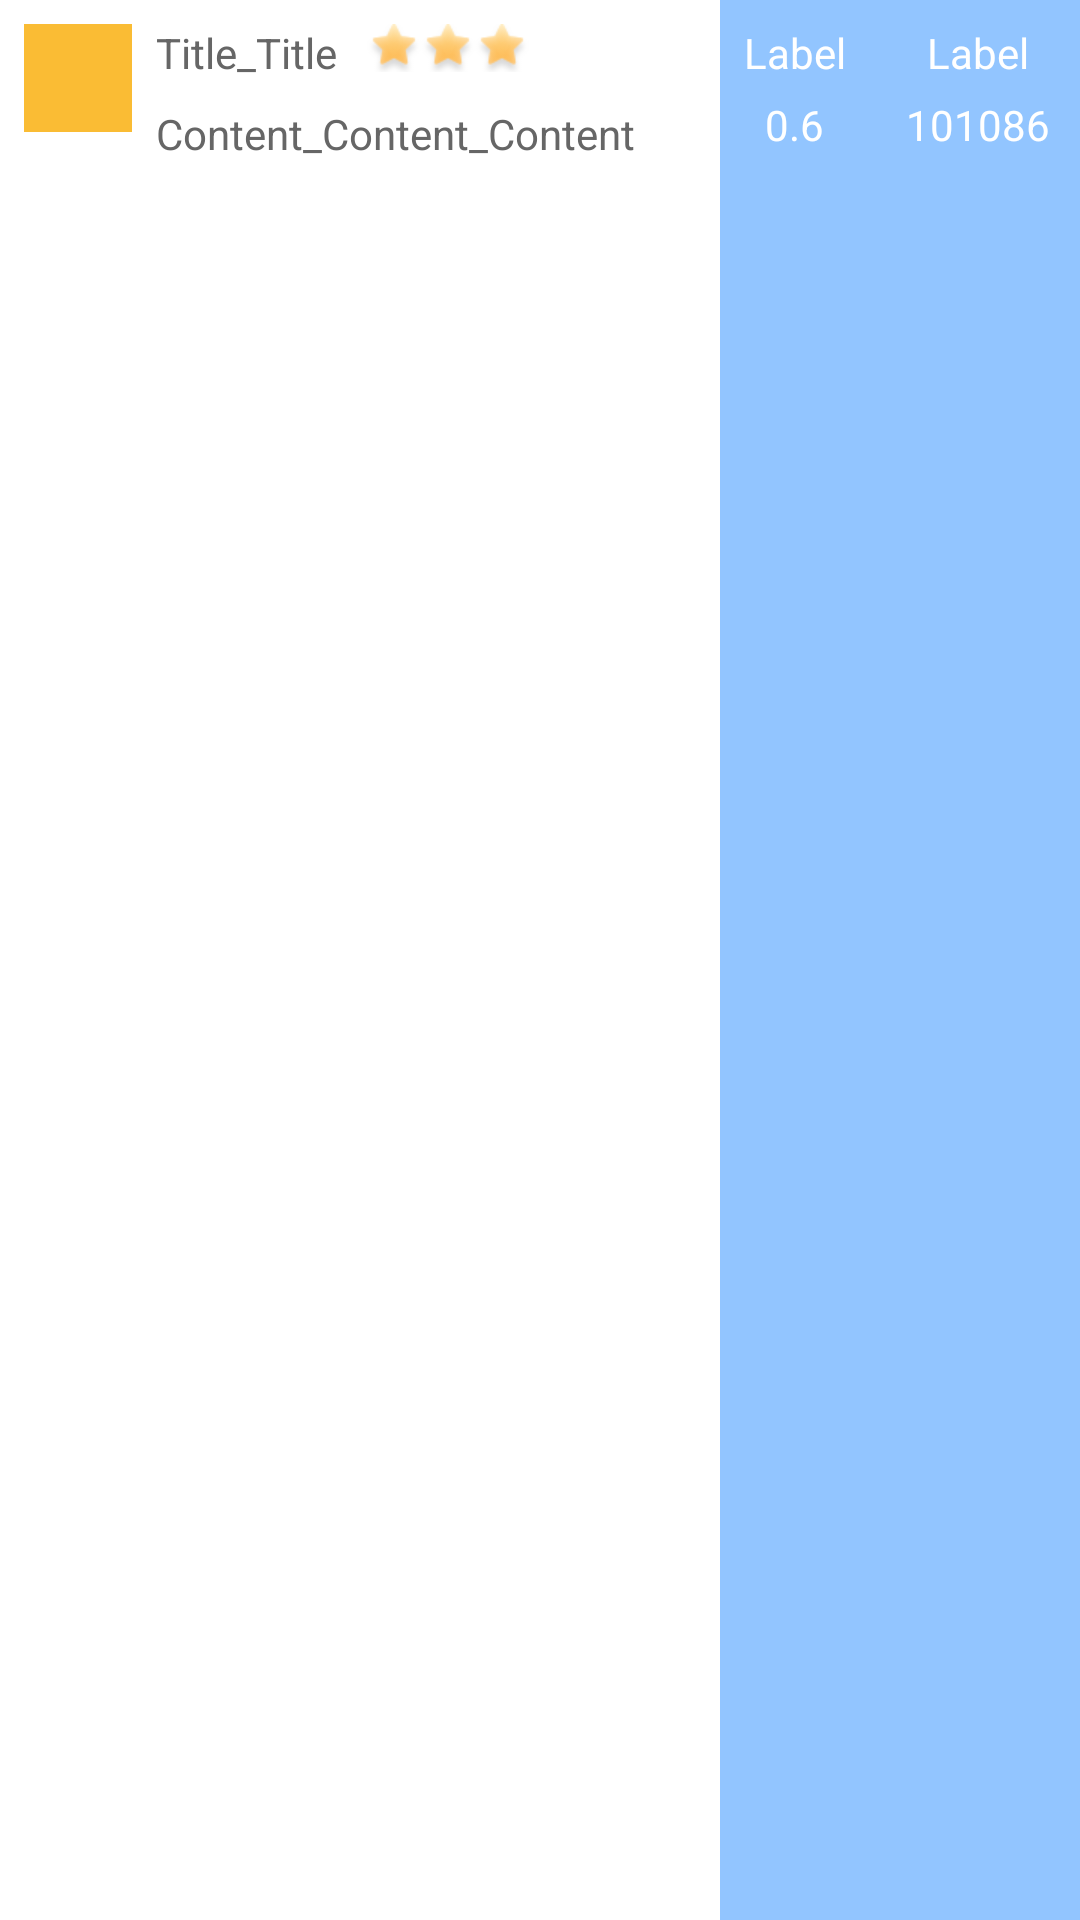

This screen was rendered from an Android layout file. Write that file and the resources it references.
<!-- AndroidManifest.xml: application theme AppTheme -->
<!-- res/layout/layout_silde_view.xml -->
<?xml version="1.0" encoding="utf-8"?>
<LinearLayout xmlns:android="http://schemas.android.com/apk/res/android"
    android:orientation="horizontal" android:layout_width="match_parent"
    android:layout_height="match_parent"
    android:background="#ffffff">

    <RelativeLayout
        android:layout_width="0dp"
        android:layout_height="match_parent"
        android:layout_weight="2"
        android:padding="8dp">

        <ImageView
            android:id="@+id/img_icon"
            android:layout_width="36dp"
            android:layout_height="36dp"
            android:background="#fabc34"
            />

        <TextView
            android:id="@+id/tv_title"
            android:layout_marginLeft="8dp"
            android:layout_toRightOf="@+id/img_icon"
            android:layout_width="wrap_content"
            android:layout_height="wrap_content"
            android:textSize="14sp"
            android:textColor="#666666"
            android:text="Title_Title"
            />

        <RatingBar
            android:layout_marginLeft="10dp"
            android:layout_toRightOf="@+id/tv_title"
            style="@style/style_rating_bar"
            android:numStars="3"
            />

        <TextView
            android:id="@+id/tv_guess"
            android:layout_marginTop="8dp"
            android:layout_alignLeft="@+id/tv_title"
            android:layout_below="@+id/tv_title"
            android:layout_width="wrap_content"
            android:layout_height="wrap_content"
            android:textSize="14sp"
            android:textColor="#666666"
            android:text="Content_Content_Content"
            />

    </RelativeLayout>

    <LinearLayout
        android:id="@+id/ll_values"
        android:layout_width="0dp"
        android:layout_height="match_parent"
        android:layout_weight="1"
        android:background="#92c5ff"
        android:orientation="horizontal"
        android:padding="8dp">

        <LinearLayout
            android:layout_width="wrap_content"
            android:layout_height="wrap_content"
            android:orientation="vertical"
            android:gravity="center_horizontal">

            <TextView
                android:id="@+id/tv_status"
                android:layout_width="wrap_content"
                android:layout_height="wrap_content"
                android:textSize="14sp"
                android:textColor="#ffffff"
                android:text="Label"
                />

            <TextView
                android:id="@+id/tv_value"
                android:layout_width="wrap_content"
                android:layout_height="wrap_content"
                android:textSize="14sp"
                android:textColor="#ffffff"
                android:layout_marginTop="5dp"
                android:text="0.6"
                />

        </LinearLayout>

        <LinearLayout
            android:layout_width="wrap_content"
            android:layout_height="wrap_content"
            android:orientation="vertical"
            android:gravity="center_horizontal"
            android:layout_marginLeft="20dp">

            <TextView
                android:id="@+id/tv_label1"
                android:layout_width="wrap_content"
                android:layout_height="wrap_content"
                android:textSize="14sp"
                android:textColor="#ffffff"
                android:text="Label"
                />

            <TextView
                android:id="@+id/tv_label2"
                android:layout_width="wrap_content"
                android:layout_height="wrap_content"
                android:textSize="14sp"
                android:textColor="#ffffff"
                android:layout_marginTop="5dp"
                android:text="101086"
                />

        </LinearLayout>

    </LinearLayout>

    <LinearLayout
        android:id="@+id/ll_time_count"
        android:layout_width="0dp"
        android:layout_height="match_parent"
        android:layout_weight="1"
        android:background="#dddddd"
        android:padding="8dp"
        android:orientation="vertical"
        android:gravity="center_horizontal"
        android:visibility="gone"
        >

        <TextView
            android:layout_width="wrap_content"
            android:layout_height="wrap_content"
            android:textSize="14sp"
            android:textColor="#2b2b2b"
            android:text="Label_Label"
            />

        <TextView
            android:id="@+id/tv_time"
            android:layout_width="wrap_content"
            android:layout_height="wrap_content"
            android:textSize="14sp"
            android:textColor="#2b2b2b"
            android:layout_marginTop="5dp"
            android:text="01:12:45"
            />

    </LinearLayout>

</LinearLayout>
<!-- resources referenced by this layout -->
<resources>
  <style name="style_rating_bar" parent="@android:style/Widget.Holo.RatingBar.Small">
          <item name="android:layout_height">wrap_content</item>
          <item name="android:layout_width">wrap_content</item>
          <item name="android:progressDrawable">@drawable/bg_rating_bar</item>
      </style>
  <style name="AppTheme" parent="Theme.AppCompat.Light.DarkActionBar">
          
          <item name="colorPrimary">@color/colorPrimary</item>
          <item name="colorPrimaryDark">@color/colorPrimaryDark</item>
          <item name="colorAccent">@color/colorAccent</item>
      </style>
  <!-- drawable bg_rating_bar (drawable) -->
  <?xml version="1.0" encoding="utf-8"?>
  <layer-list xmlns:android="http://schemas.android.com/apk/res/android">
  
      <item android:id="@android:id/background" android:drawable="@mipmap/icon_star" />
      <item android:id="@android:id/secondaryProgress" android:drawable="@mipmap/icon_star" />
      <item android:id="@android:id/progress" android:drawable="@mipmap/icon_star" />
  
  </layer-list>
  <!-- not gathered from this repository: default colours our renderer supplied (Android Studio template values) -->
  <color name="colorPrimary">#FF6200EE</color>
  <color name="colorPrimaryDark">#FF3700B3</color>
  <color name="colorAccent">#FF03DAC5</color>
</resources>
